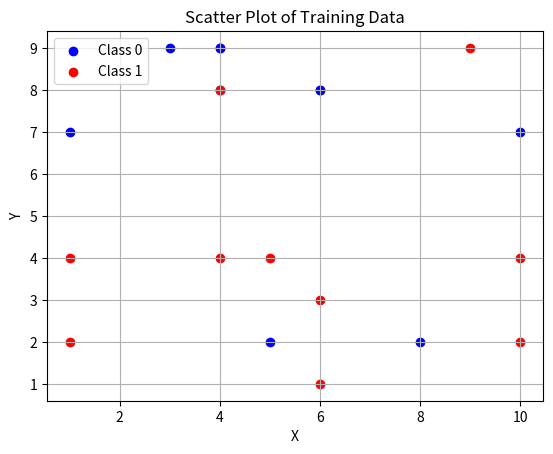

Python code for this plot:
import numpy as np
import matplotlib.pyplot as plt

# Generate random data points for class0 (Blue)
np.random.seed(0)  # For reproducibility
class0_x = np.random.randint(1, 11, 10)
class0_y = np.random.randint(1, 11, 10)

# Generate random data points for class1 (Red)
class1_x = np.random.randint(1, 11, 10)
class1_y = np.random.randint(1, 11, 10)

# Create scatter plot
plt.scatter(class0_x, class0_y, color='blue', label='Class 0')
plt.scatter(class1_x, class1_y, color='red', label='Class 1')

# Set labels and title
plt.xlabel('X')
plt.ylabel('Y')
plt.title('Scatter Plot of Training Data')

# Add legend
plt.legend()

# Show plot
plt.grid(True)
plt.show()
